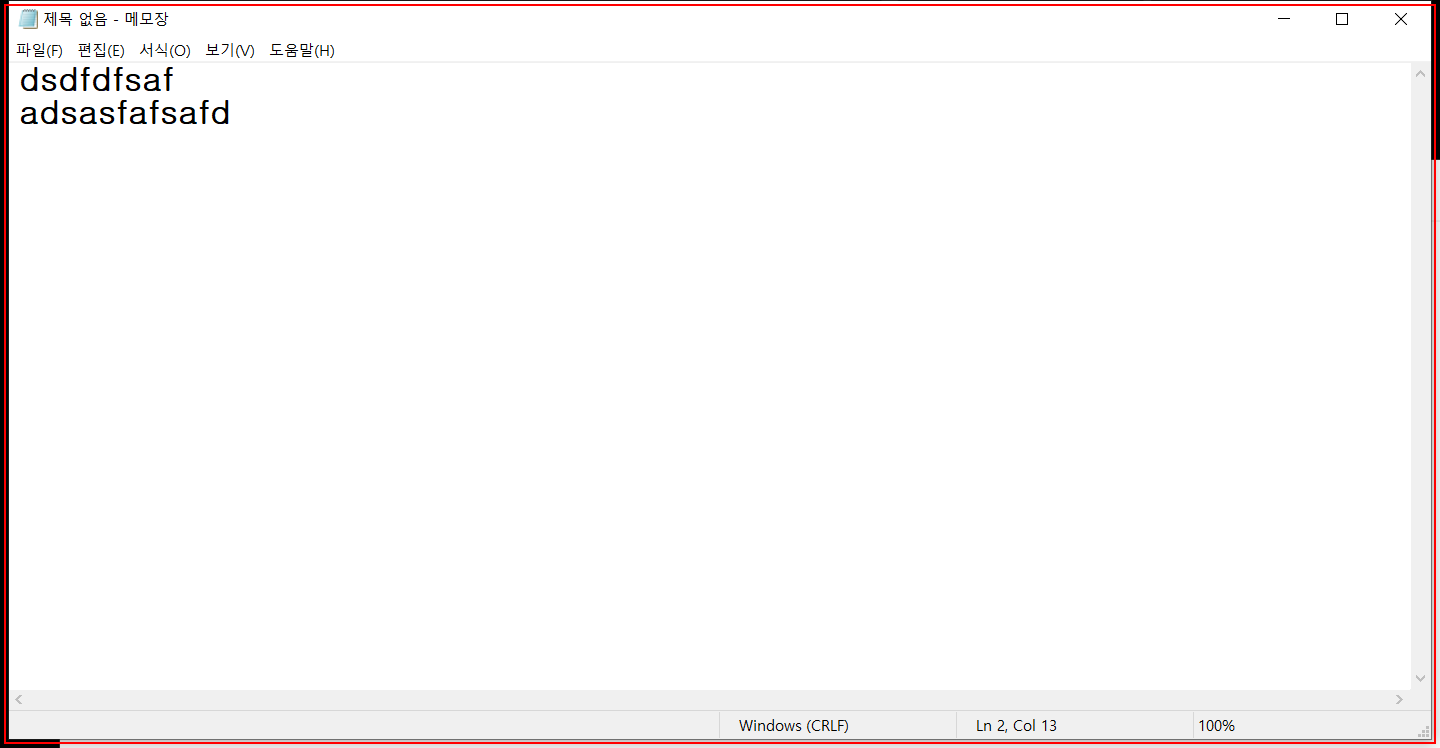
Workflow: 5월10일

Step 1: Open 'notepad.exe  제목 없음 - 메모장' on the element in window '제목 없음 - 메모장' (notepad.exe)

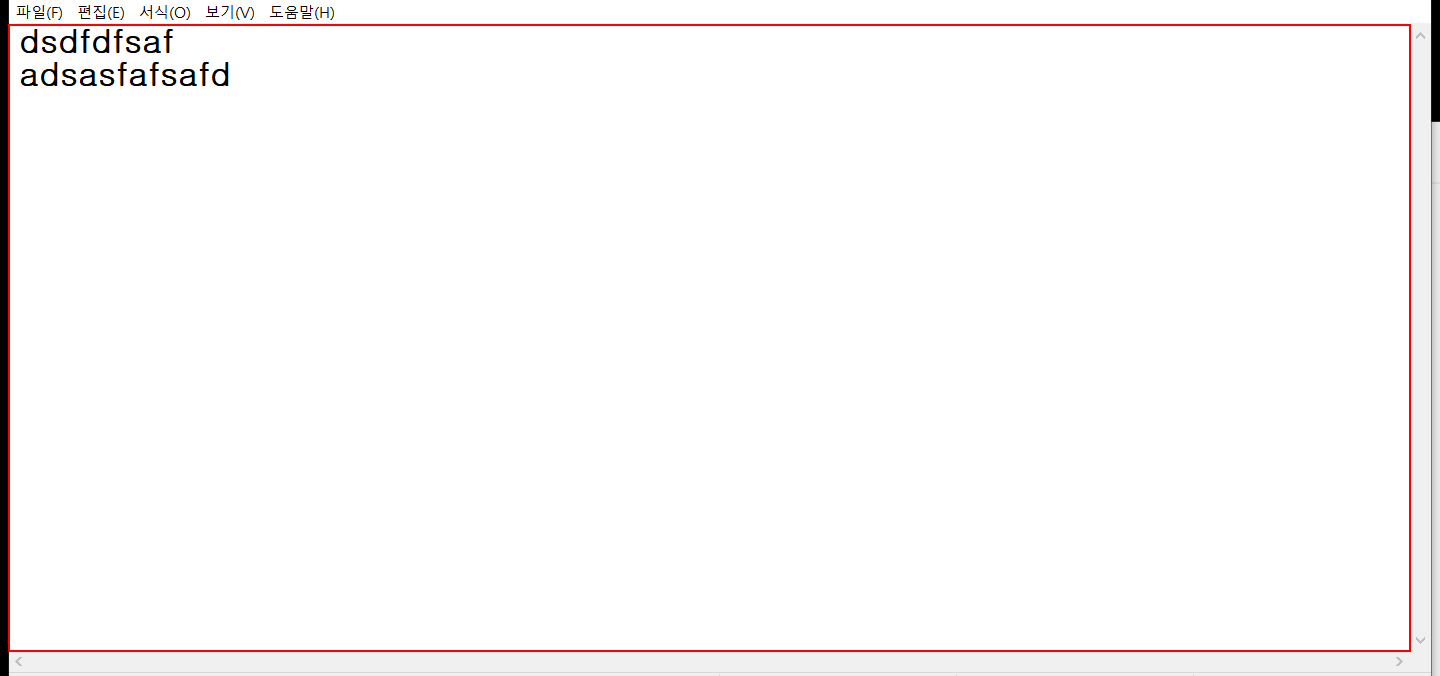
Step 2: type "jff" into the editable text '텍스트 편집'

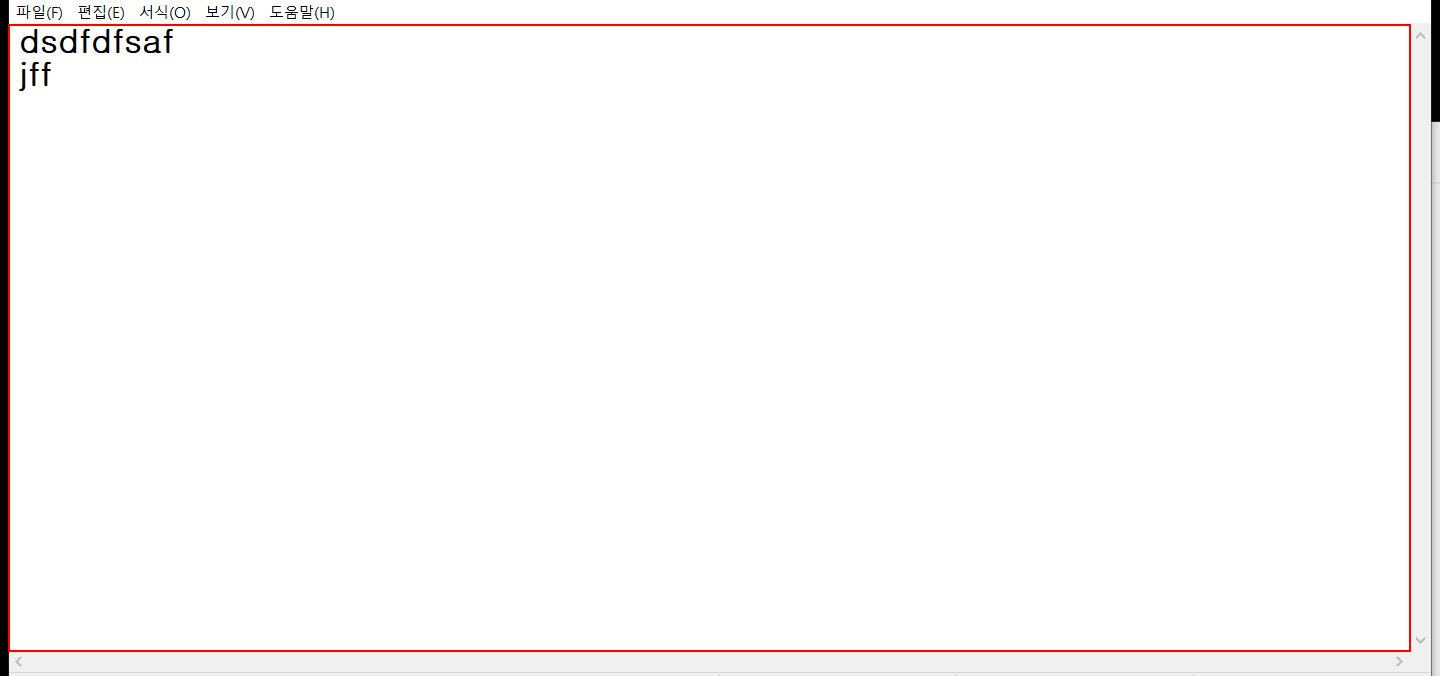
Step 3: type a value into the editable text '텍스트 편집'

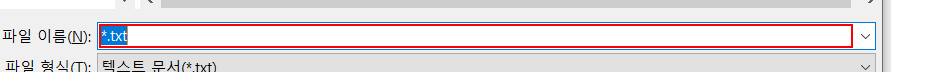
Step 4: type "편지.txt"

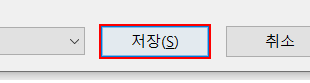
Step 5: click in window '저장(S)'

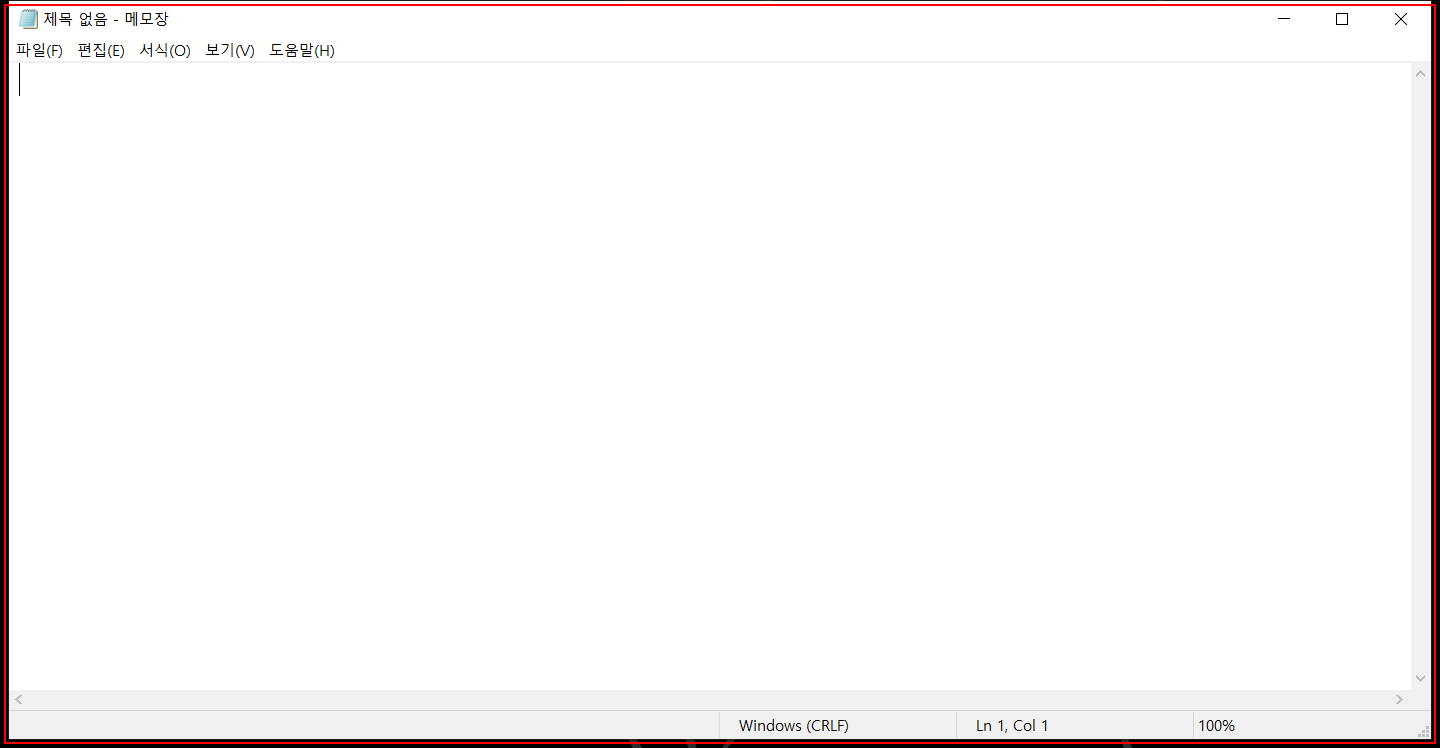
Step 6: Open 'notepad.exe  제목 없음 - 메모장' on the element in window '제목 없음 - 메모장' (notepad.exe)

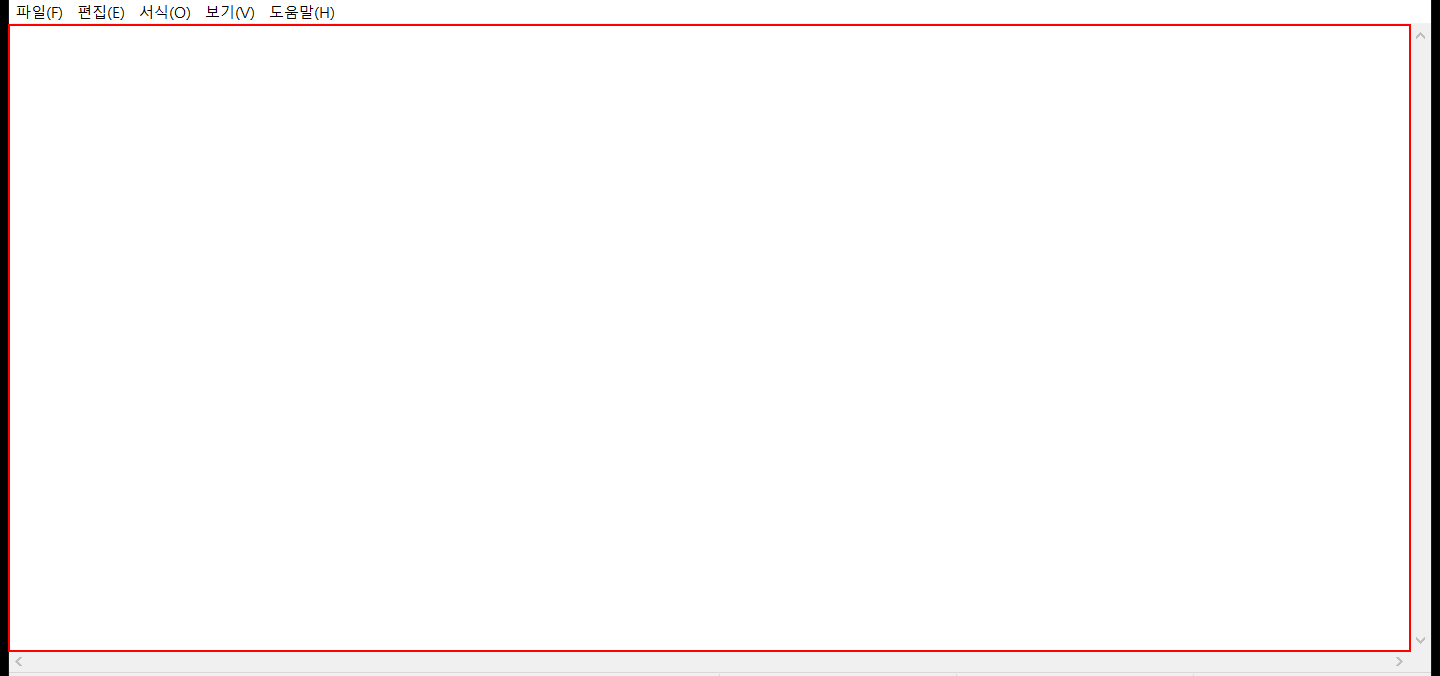
Step 7: type "hello" into the editable text '텍스트 편집'

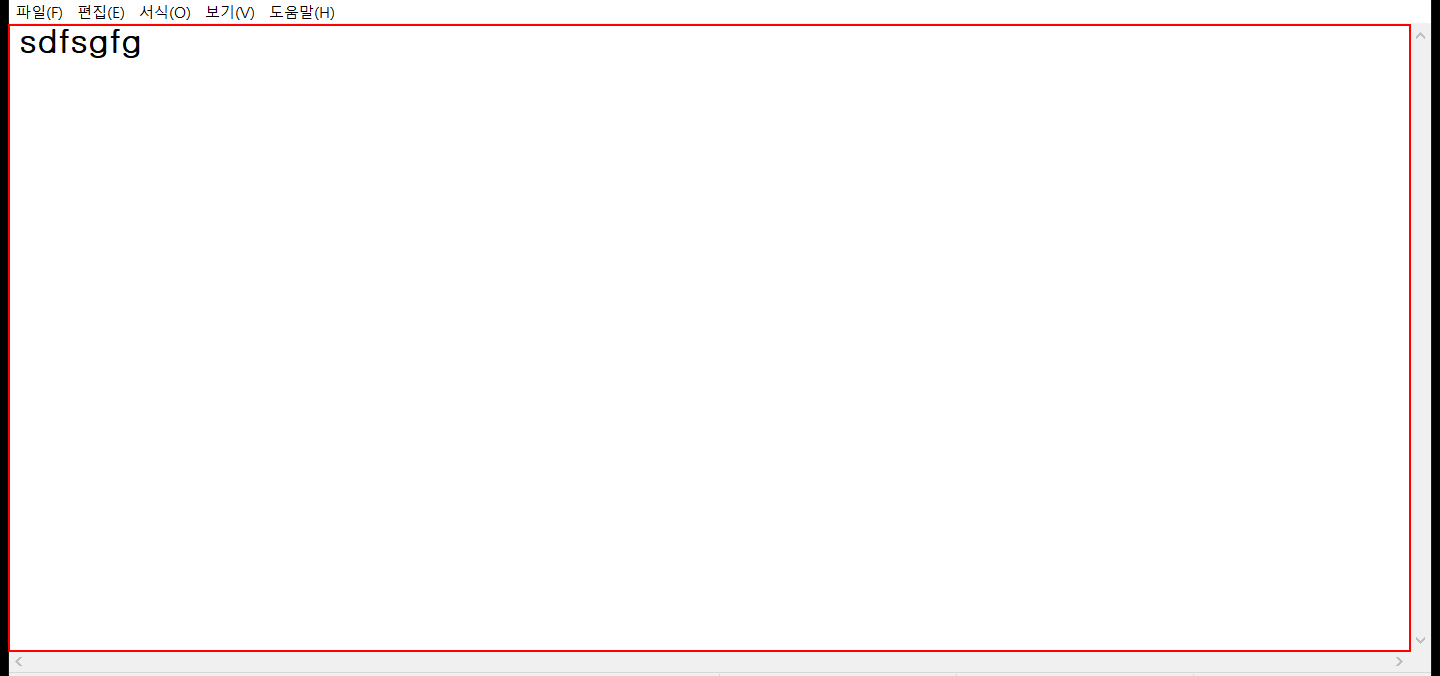
Step 8: type "sdfgsdfg[k(enter)]sdfgsdfgs" into the editable text '텍스트 편집'

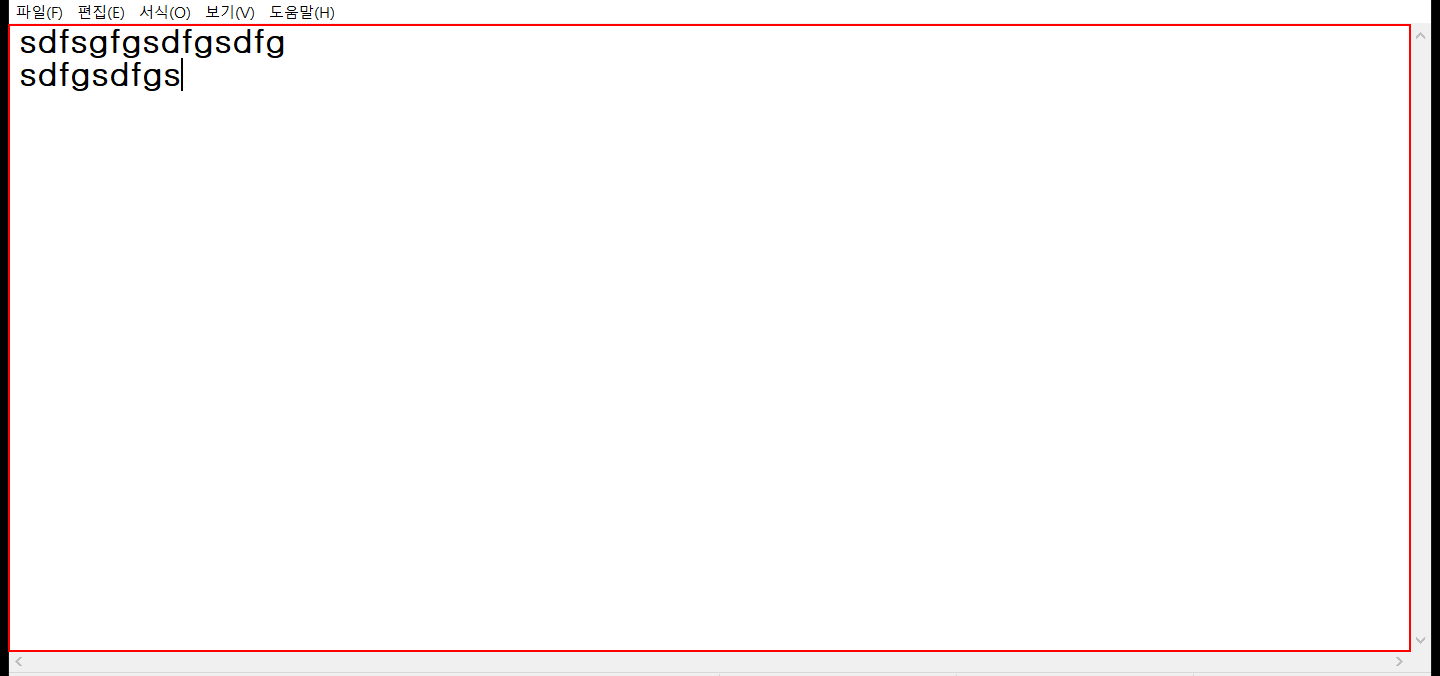
Step 9: type "return" into the editable text '텍스트 편집'

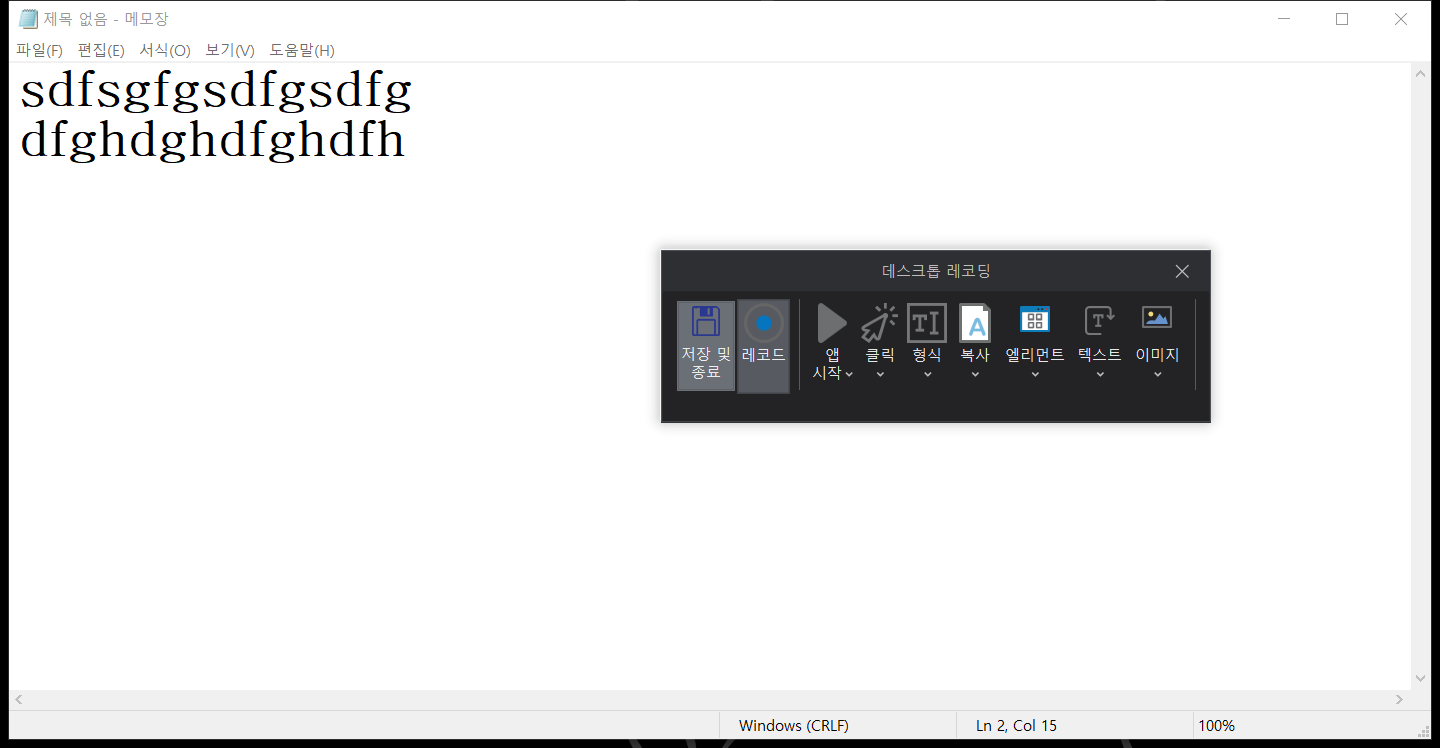
Step 10: Attach Window '         Notepad' on the element in window '제목 없음 - 메모장' (notepad.exe)

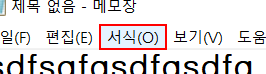
Step 11: click on the menu item '서식(O)'

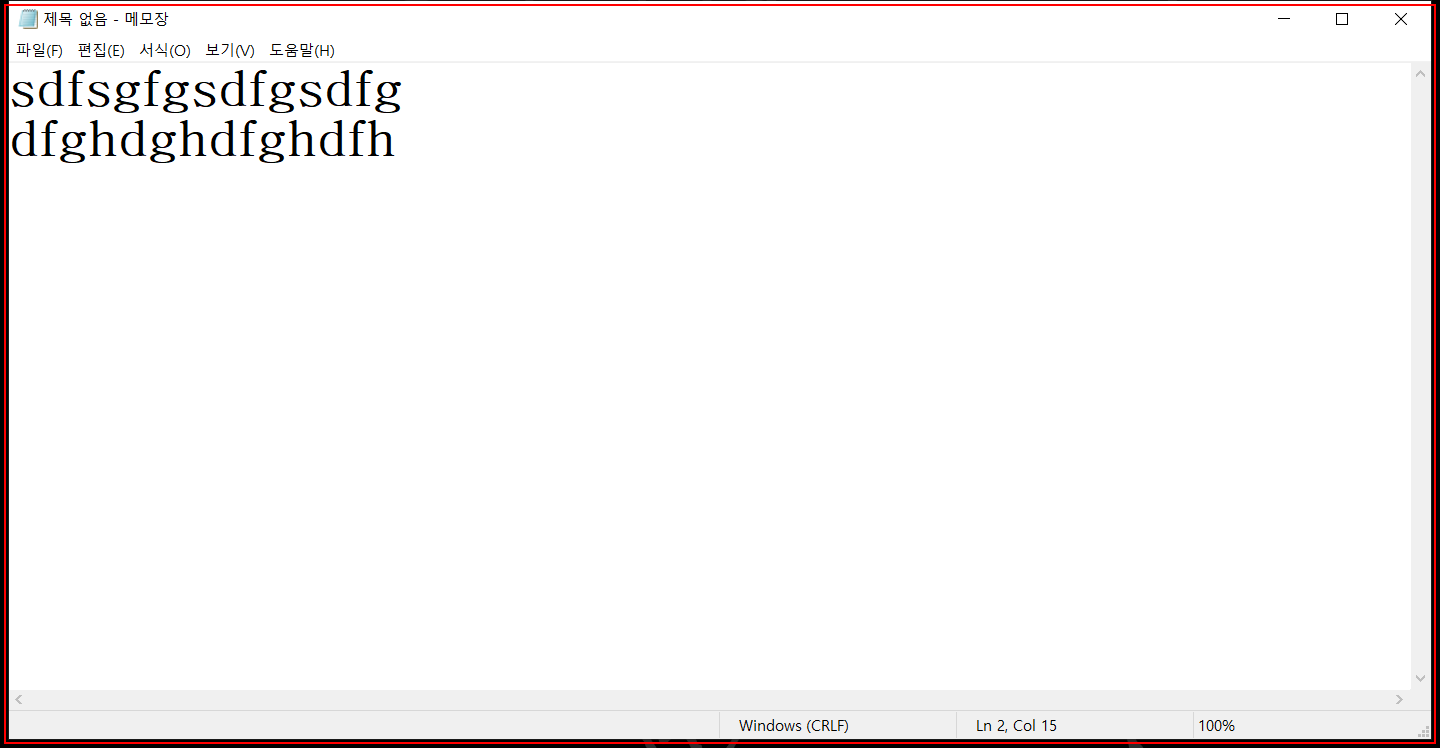
Step 12: Open 'notepad.exe  제목 없음 - 메모장' on the element in window '제목 없음 - 메모장' (notepad.exe)

Step 13: click (no picture)

Step 14: type "바탕" (no picture)

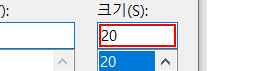
Step 15: type "30"

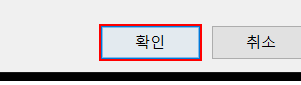
Step 16: click in window '확인'

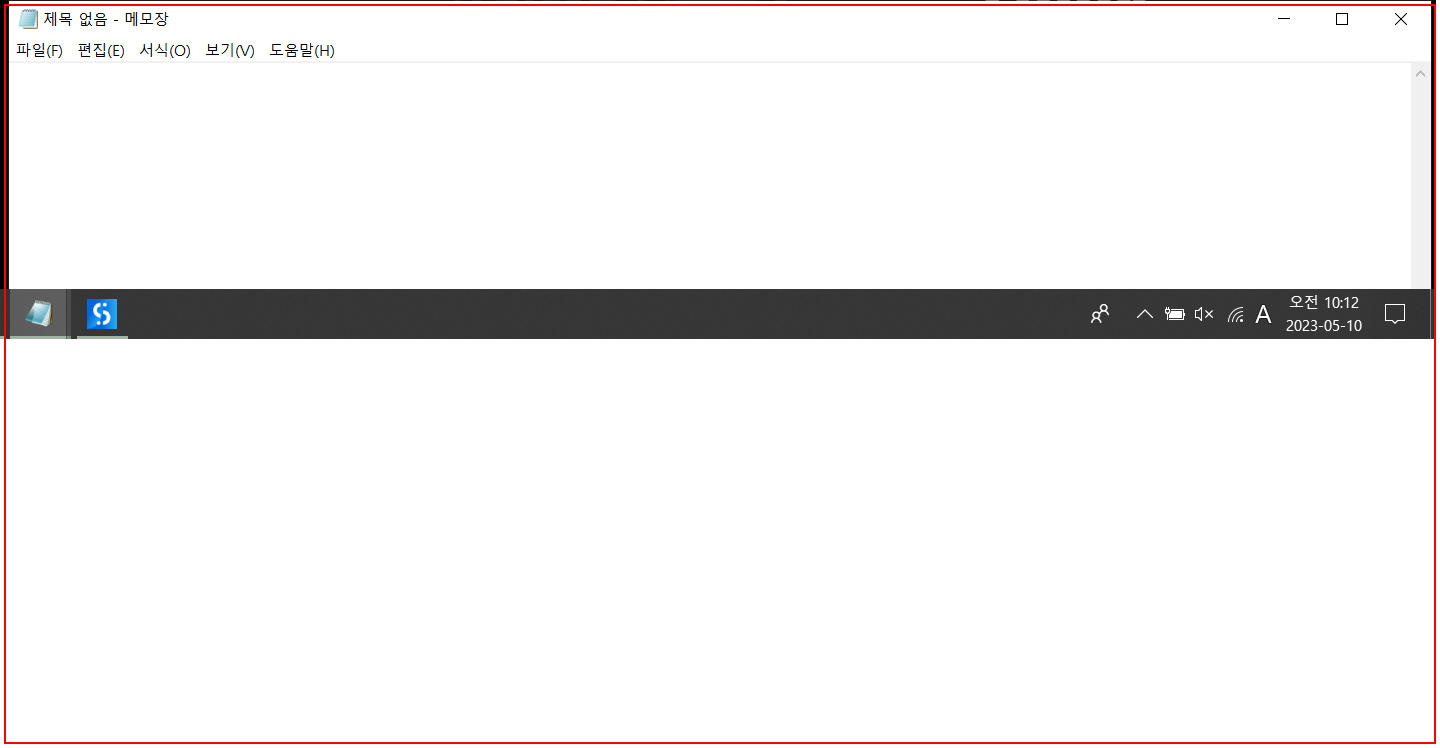
Step 17: Open 'notepad.exe  제목 없음 - 메모장' on the element in window '제목 없음 - 메모장' (notepad.exe)

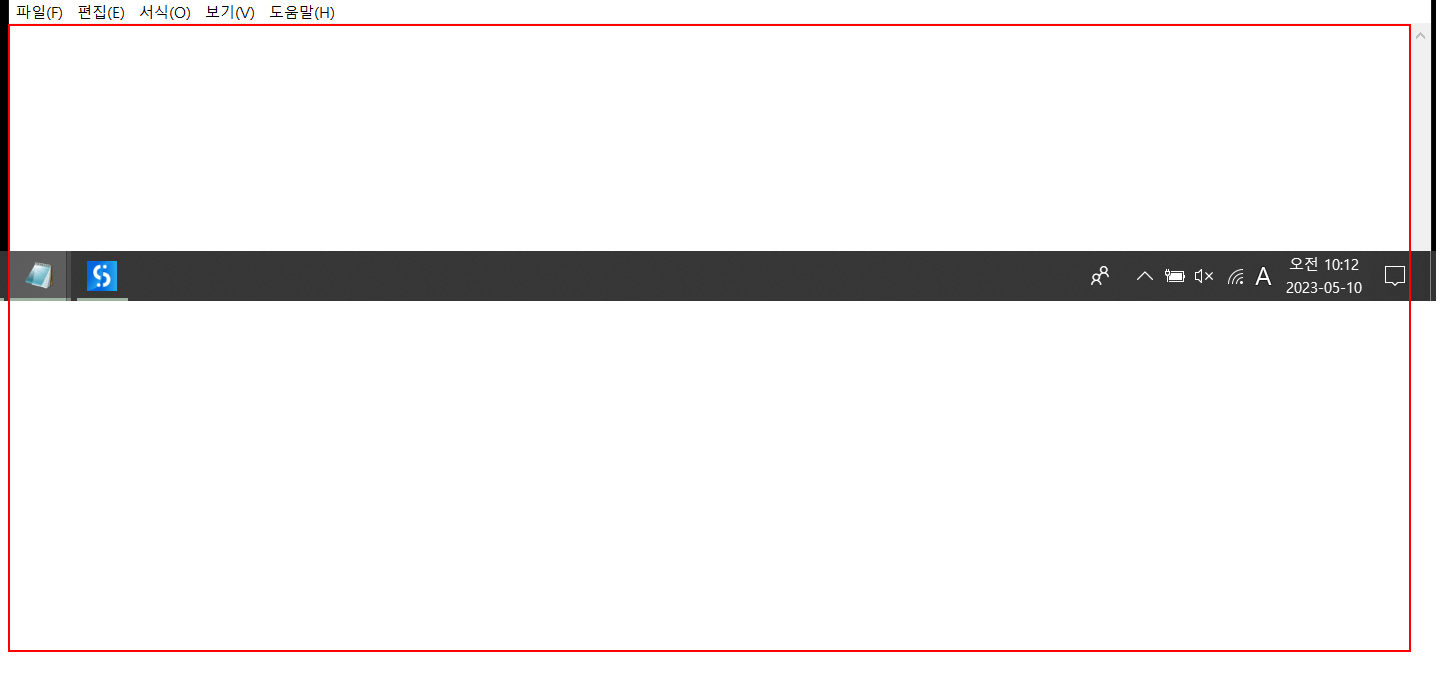
Step 18: type a value into the editable text '텍스트 편집'

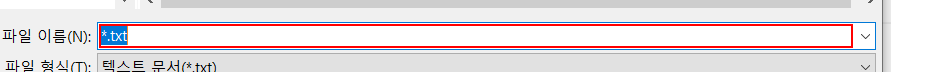
Step 19: type "ㅍㅈ.txt"

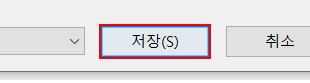
Step 20: click in window '저장(S)'

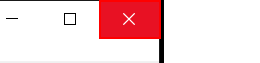
Step 21: click on the push button '닫기'